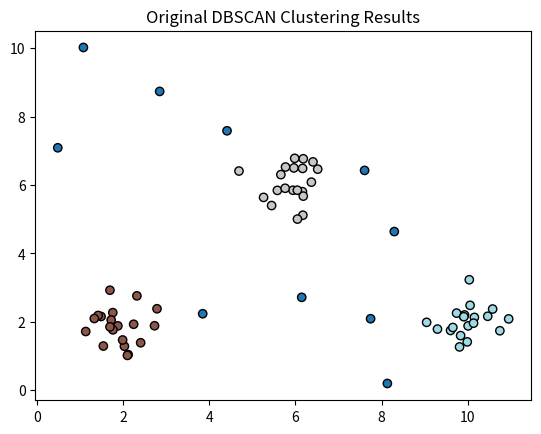

Write the Python code that produced this figure.
import numpy as np
import matplotlib.pyplot as plt
import time

## DBSCAN ##
## Labels dataset with label P grouped by an increasing value C

def RangeQuery(DB, distFunc, Q, eps): #Where epsilon ε defines the minimum size of a cluster
    N = []
    Q_tuple = tuple(Q) # Convert Q to tuple for Hashability
    for P in DB:
        P_tuple = tuple(P) # Convert P to tuple for Hashability
        if distFunc(Q_tuple, P_tuple) <= eps:
            N.append(P_tuple)
        
    return N

def euclidean_distance(p1, p2):
    return np.linalg.norm(np.array(p1) - np.array(p2))

def DBSCAN(DB, distFunc, eps, minPts):
    # labels = {P: None for P in DB} #Tracks labels for each point ---  GENERIC
    labels = {tuple(P): None for P in DB} # Convert P to tuple for hashing 
    C = 0

    for P in DB:
        P_tuple = tuple(P) # Convert P to tuple for hashing 
        if labels[P_tuple] is not None: #If point labeled, continue
            continue 

        #Obtain amount of points in euclidian distance (ε radius)
        N = RangeQuery(DB, distFunc, P, eps) 

        if len(N) < minPts:
            labels[P_tuple] = -1 #Mark as noise (-1)
            continue

        C += 1 #Move onto new cluster for labeling (increments label by 1)
        labels[P_tuple] = C  #Label initial cluster point  
        S = set(tuple(N)) - {P_tuple} #Set a new set for the cluster excluding initial point

        while S:
            Q = S.pop()
            if labels[Q] == -1: labels[Q] = C #Change from noise to border
            if labels[Q] is not None: continue #if already labeled, exit
            labels[Q] = C #Label neighbor as a set number C
            N = RangeQuery(DB, distFunc, Q, eps)
            if len(N) >= minPts:
                S.update(N)

    return labels

def generate_data():
    # Generate synthetic clusters
    np.random.seed(42)

    # Cluster 1 (centered at (2, 2))
    cluster1 = np.random.randn(20, 2) * 0.5 + [2, 2]

    # Cluster 2 (centered at (6, 6))
    cluster2 = np.random.randn(20, 2) * 0.5 + [6, 6]

    # Cluster 3 (centered at (10, 2))
    cluster3 = np.random.randn(20, 2) * 0.5 + [10, 2]

    # Some random noise points
    noise = np.random.uniform(low=0, high=12, size=(10, 2))

    # Combine all points
    return np.vstack((cluster1, cluster2, cluster3, noise))

if __name__ == '__main__':
    # Generate data
    data = generate_data()

    # Define DBSCAN Parameters
    eps = 1.0
    minPts = 5

    # Run DBSCAN with timing
    start_time = time.time()
    labels = DBSCAN(data, euclidean_distance, eps, minPts)
    end_time = time.time()
    
    print(f"Original DBSCAN Runtime: {end_time - start_time:.6f} seconds")
    print(f"Clusters found: {len(set(labels.values()) - {-1, None})}")
    print(f"Noise points: {sum(1 for v in labels.values() if v == -1)}")
    
    label_values = [labels[tuple(point)] for point in data]
    
    # Plot results
    plt.scatter(data[:, 0], data[:, 1], c=label_values, cmap='tab20', edgecolor='k')
    plt.title("Original DBSCAN Clustering Results")
    plt.show()
